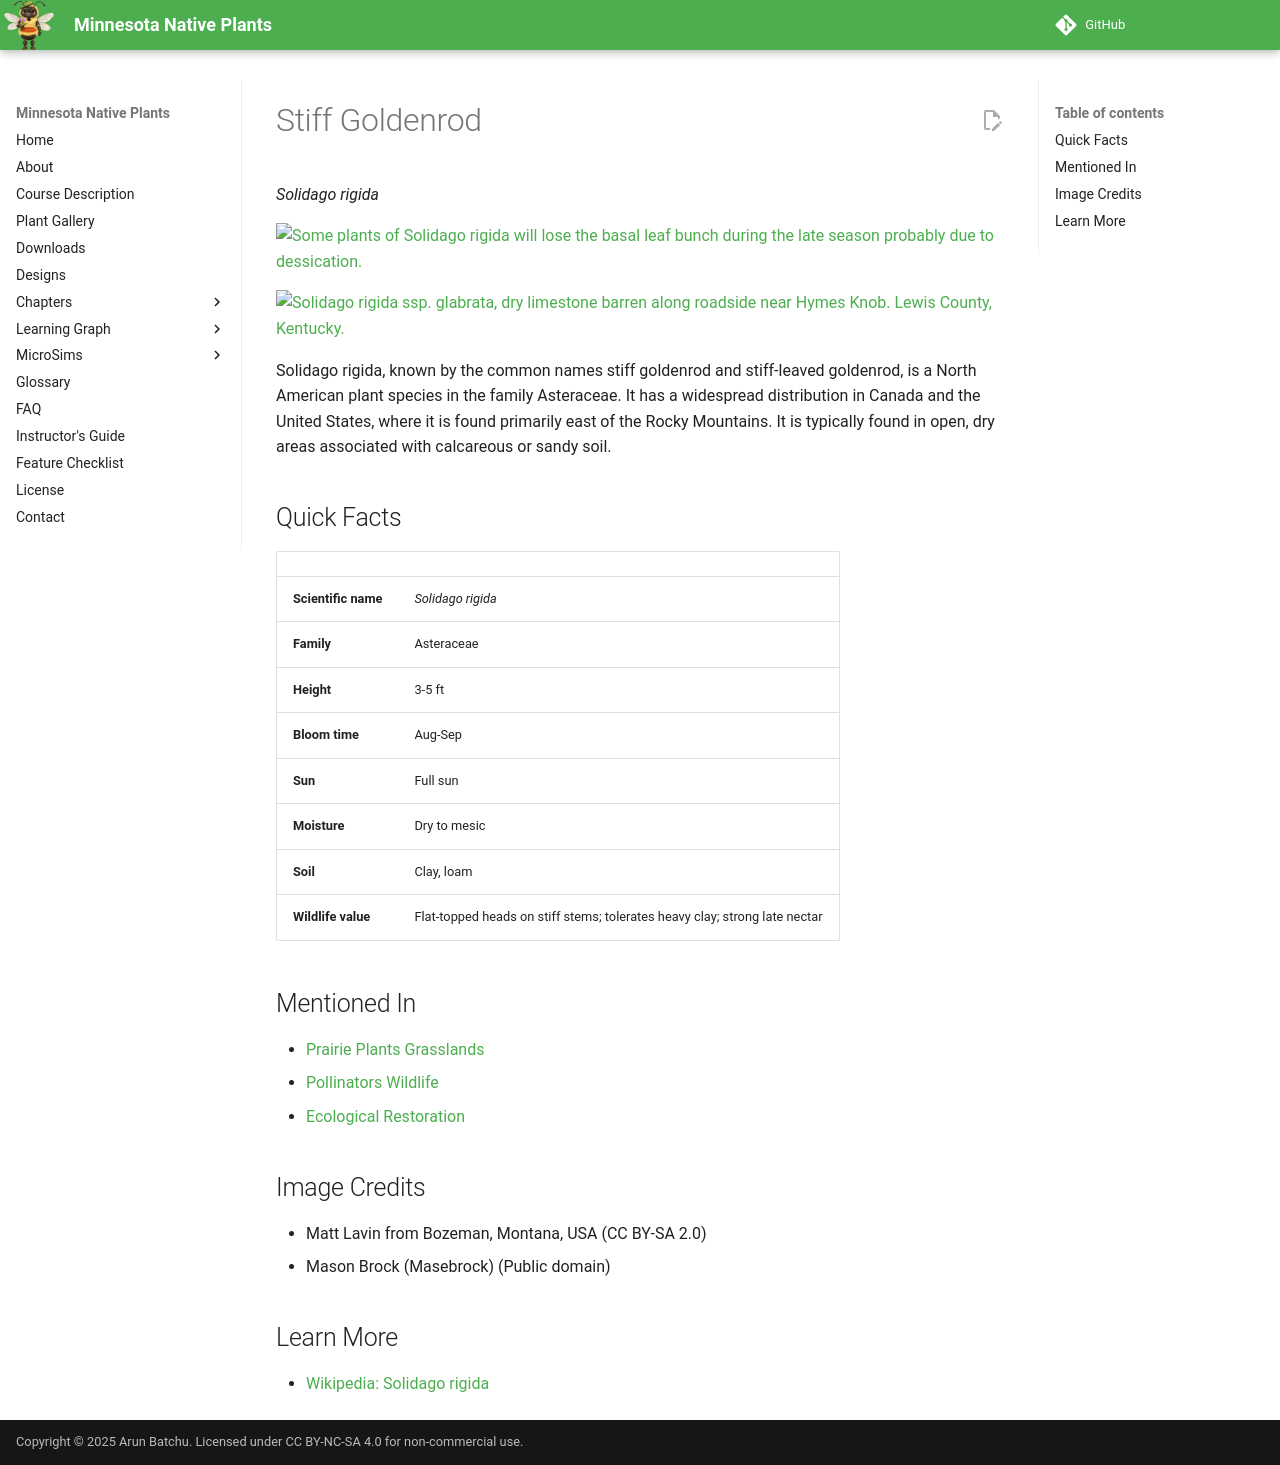

repository: arunbatchu/minnesota-native-plants · page: plants/stiff-goldenrod/index.html · generator: mkdocs

# Stiff Goldenrod

*Solidago rigida*



![Some plants of Solidago rigida will lose the basal leaf bunch during the late season probably due to dessication.](img/stiff-goldenrod-1.jpg)

![Solidago rigida ssp. glabrata, dry limestone barren along roadside near Hymes Knob. Lewis County, Kentucky.](img/stiff-goldenrod-2.jpg)

Solidago rigida, known by the common names stiff goldenrod and stiff-leaved goldenrod, is a North American plant species in the family Asteraceae. It has a widespread distribution in Canada and the United States, where it is found primarily east of the Rocky Mountains. It is typically found in open, dry areas associated with calcareous or sandy soil.

## Quick Facts

| | |
|---|---|
| **Scientific name** | *Solidago rigida* |
| **Family** | Asteraceae |
| **Height** | 3-5 ft |
| **Bloom time** | Aug-Sep |
| **Sun** | Full sun |
| **Moisture** | Dry to mesic |
| **Soil** | Clay, loam |
| **Wildlife value** | Flat-topped heads on stiff stems; tolerates heavy clay; strong late nectar |

## Mentioned In

- [Prairie Plants Grasslands](../chapters/03-prairie-plants-grasslands/index.md)
- [Pollinators Wildlife](../chapters/06-pollinators-wildlife/index.md)
- [Ecological Restoration](../chapters/12-ecological-restoration/index.md)

## Image Credits

- Matt Lavin from Bozeman, Montana, USA (CC BY-SA 2.0)
- Mason Brock (Masebrock) (Public domain)

## Learn More

- [Wikipedia: Solidago rigida](https://en.wikipedia.org/wiki/Solidago_rigida)
